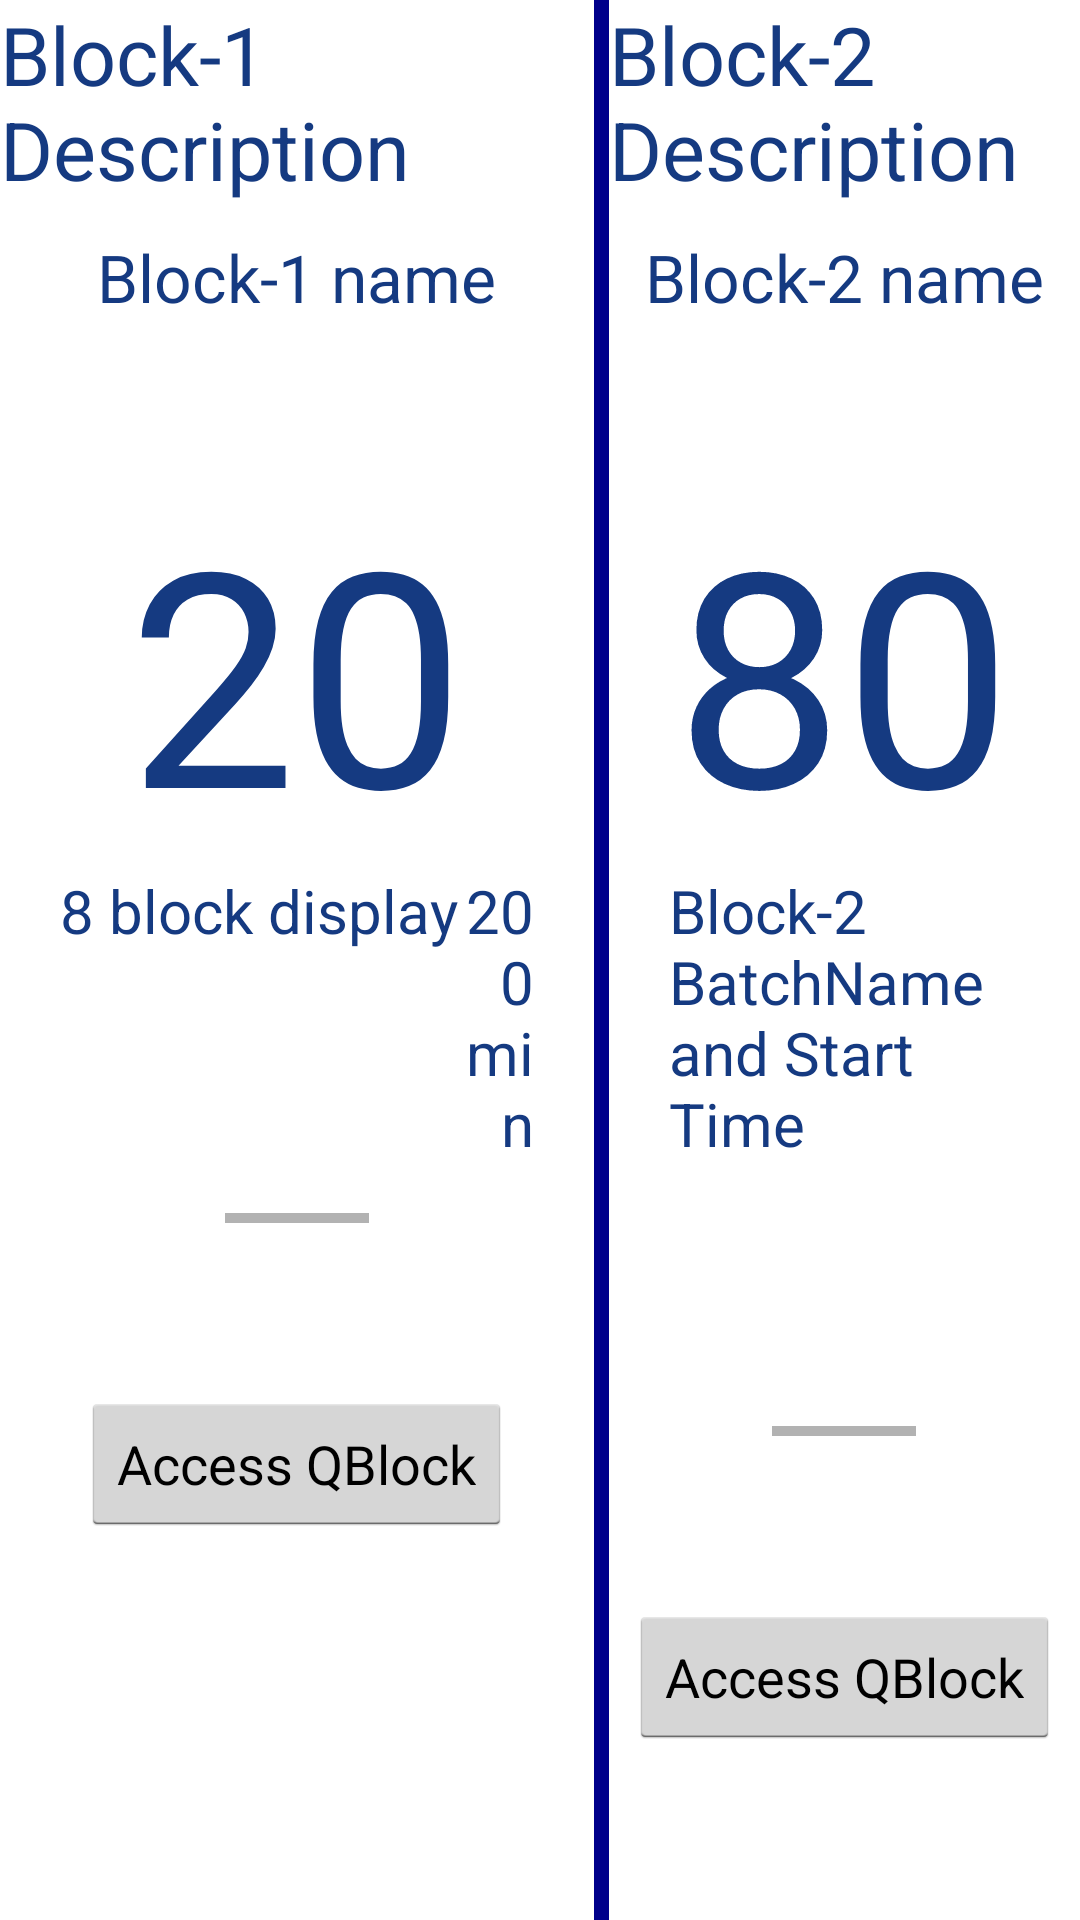

This screen was rendered from an Android layout file. Write that file and the resources it references.
<!-- AndroidManifest.xml: application theme AppTheme -->
<!-- res/layout/eight_device_display.xml -->
<?xml version="1.0" encoding="utf-8"?>
<LinearLayout xmlns:android="http://schemas.android.com/apk/res/android"
    android:layout_width="match_parent"
    android:layout_height="match_parent"
    android:layout_margin="@dimen/leftMargin"
    android:orientation="horizontal" >

    <LinearLayout
        android:layout_width="match_parent"
        android:layout_height="match_parent"
        android:layout_weight=".40"
        android:orientation="vertical" >

			       <TextView
			           android:id="@+id/twoDevice_block1description"
			           android:layout_width="wrap_content"
			           android:layout_height="wrap_content"
			           android:layout_gravity="top|center_horizontal"
			           android:text="Block-1 Description"
			           android:textSize="@dimen/textTitle" />

				 <TextView
				     android:id="@+id/twoDevice_block1name"
				     android:layout_width="wrap_content"
				     android:layout_height="wrap_content"
				     android:layout_gravity="top|center_horizontal"
				     android:layout_marginTop="@dimen/SpacerSmall"
				     android:text="Block-1 name"
				     android:textSize="@dimen/textHeading" />

			       <TextView
			           android:id="@+id/twoDevice_block1temp"
			           android:layout_width="wrap_content"
			           android:layout_height="wrap_content"
			           android:layout_gravity="top|center_horizontal"
			           android:layout_marginTop="50dp"
			           android:text="20"
			           android:textSize="100sp" />

			       <LinearLayout
			           android:layout_width="match_parent"
			           android:layout_height="wrap_content"
			           android:paddingLeft="20dp"
			           android:paddingRight="20dp" >

			           <TextView
			               android:id="@+id/twoDevice_block1BatchName"
			               android:layout_width="wrap_content"
			               android:layout_height="wrap_content"
			               android:layout_gravity="left"
			               android:layout_marginTop="@dimen/SpacerSmall"
			               android:text="8 block display"
			               android:textSize="@dimen/textSubHeading" />

			           <TextView
			               android:id="@+id/twoDevice_block1BatchDuration"
			               android:layout_width="wrap_content"
			               android:layout_height="wrap_content"
			               android:layout_gravity="right"
			               android:layout_marginTop="@dimen/SpacerSmall"
			               android:gravity="right"
			               android:text="200 min"
			               android:textSize="@dimen/textSubHeading" />
			       </LinearLayout>

					<ProgressBar
					    android:id="@+id/twoDevice_block1progressBar"
					    style="?android:attr/progressBarStyleHorizontal"
					    android:layout_width="wrap_content"
					    android:layout_height="wrap_content"
					    android:layout_gravity="center_horizontal" />

			       <Button
			           android:id="@+id/twoDevice_button1"
			           android:layout_width="wrap_content"
			           android:layout_height="wrap_content"
			           android:layout_gravity="center_horizontal"
			           android:layout_marginTop="50dp"
			           android:text="@string/Access" />

    </LinearLayout>

    <LinearLayout
        android:layout_width="5dp"
        android:layout_height="match_parent"
        android:background="@color/lightGray"
        android:orientation="vertical" >

    </LinearLayout>

   <LinearLayout
       android:layout_width="match_parent"
       android:layout_height="match_parent"
       android:layout_weight=".50"
       android:orientation="vertical" >

		       <TextView
		           android:id="@+id/twoDevice_block2description"
		           android:layout_width="wrap_content"
		           android:layout_height="wrap_content"
		           android:layout_gravity="top|center_horizontal"
		           android:text="Block-2 Description"
		           android:textSize="@dimen/textTitle" />

				 <TextView
				     android:id="@+id/twoDdevice_block2name"
				     android:layout_width="wrap_content"
				     android:layout_height="wrap_content"
				     android:layout_gravity="top|center_horizontal"
				     android:layout_marginTop="@dimen/SpacerSmall"
				     android:text="Block-2 name"
				     android:textSize="@dimen/textHeading" />

		       <TextView
		           android:id="@+id/twoDevice_block2temp"
		           android:layout_width="wrap_content"
		           android:layout_height="wrap_content"
		           android:layout_gravity="top|center_horizontal"
		           android:layout_marginTop="50dp"
		           android:text="80"
		           android:textSize="100sp" />
		       <LinearLayout
			           android:layout_width="match_parent"
			           android:layout_height="wrap_content"
			           android:paddingLeft="20dp"
			           android:paddingRight="20dp" >

			           <TextView
			               android:id="@+id/twoDevice_block2BatchName"
			               android:layout_width="wrap_content"
			               android:layout_height="wrap_content"
			               android:layout_gravity="left"
			               android:layout_marginTop="@dimen/SpacerSmall"
			               android:text="Block-2 BatchName and Start Time"
			               android:textSize="@dimen/textSubHeading" />

			           <TextView
			               android:id="@+id/twoDevice_block2BatchDuration"
			               android:layout_width="wrap_content"
			               android:layout_height="wrap_content"
			               android:layout_gravity="right"
			               android:layout_marginTop="@dimen/SpacerSmall"
			               android:gravity="right"
			               android:text="200 min"
			               android:textSize="@dimen/textSubHeading" />
			       </LinearLayout>

					<ProgressBar
					    android:id="@+id/twoDevice_block2progressBar"
					    style="?android:attr/progressBarStyleHorizontal"
					    android:layout_width="wrap_content"
					    android:layout_height="wrap_content"
					    android:layout_gravity="center_horizontal" />

			       <Button
			           android:id="@+id/twoDevice_button2"
			           android:layout_width="wrap_content"
			           android:layout_height="wrap_content"
			           android:layout_gravity="center_horizontal"
			           android:layout_marginTop="50dp"
			           android:text="@string/Access" />
		       
    </LinearLayout>
</LinearLayout>
<!-- resources referenced by this layout -->
<resources>
  <color name="lightGray">#00008B</color>
  <dimen name="SpacerSmall">10dp</dimen>
  <dimen name="leftMargin">15dp</dimen>
  <dimen name="textHeading">22sp</dimen>
  <dimen name="textSubHeading">20sp</dimen>
  <dimen name="textTitle">27sp</dimen>
  <string name="Access">Access QBlock</string>
  <style name="AppTheme" parent="AppBaseTheme">
          
          
          <item name="android:textColor">@color/Blue_1</item> 
     		<item name="android:textAllCaps">false</item>
     		<item name="android:actionBarTabTextStyle">@style/MyActionBar</item>
  	</style>
  <style name="AppBaseTheme" parent="android:Theme.Holo.Light">
           
            
      </style>
  <color name="Blue_1">#153a81</color>
  <style name="MyActionBar" parent="android:Widget.Holo.Light.ActionBar.Solid.Inverse">
  		   <item name="android:background">@color/Blue1</item> 
  	</style>
  <color name="Blue1">#1f55ae</color>
</resources>
